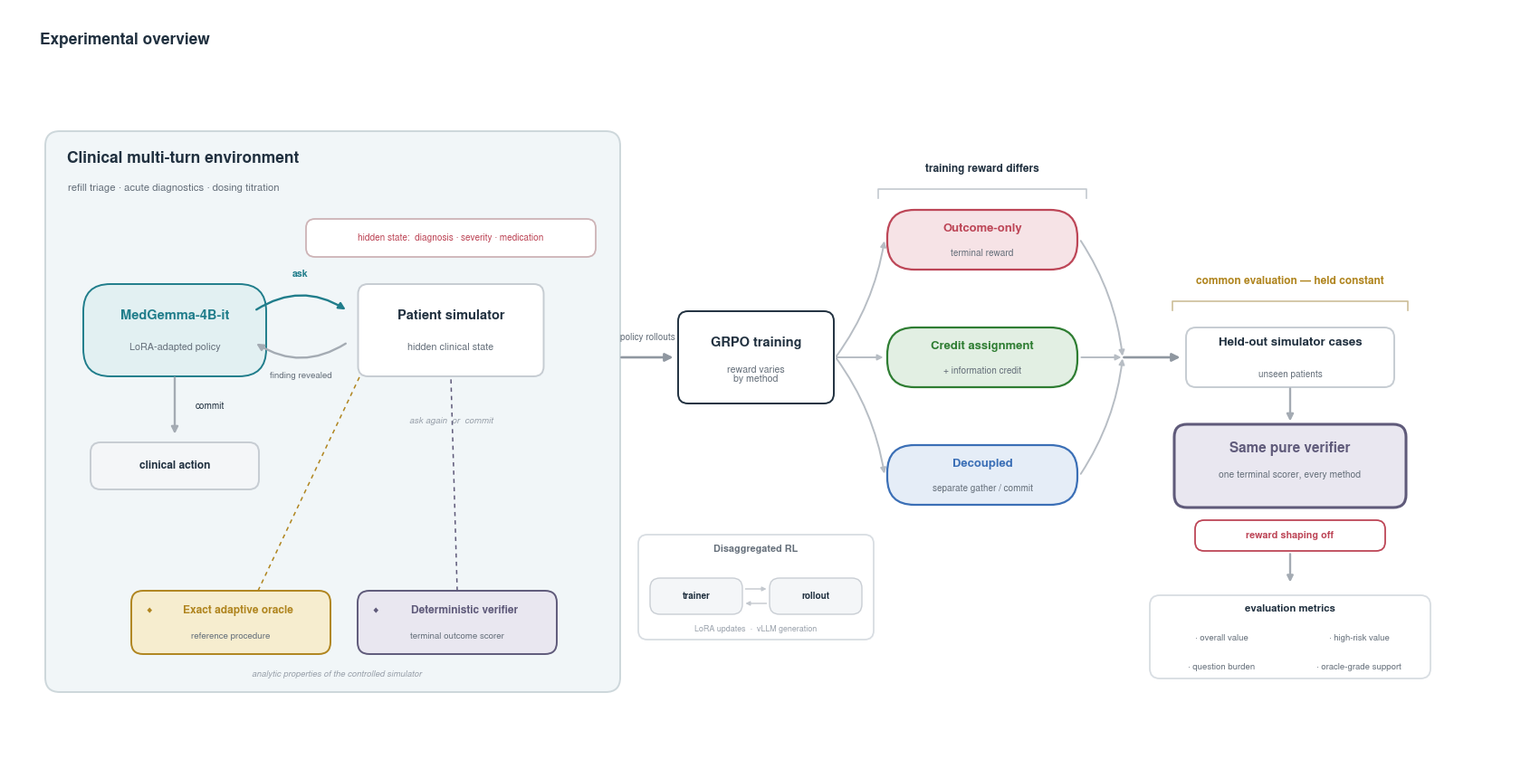

The script that saved this image:
#!/usr/bin/env python3
"""Experiment overview (v2) — editorial redesign of the v1 strip for
"Reward Design Governs Information Gathering in Clinical Multi-Turn Agents."

Hierarchy, not a row of equal boxes:
  ZONE 1  a large "Clinical multi-turn environment" container = the focal process
          (MedGemma <-> patient simulator, hidden state, commit -> clinical action;
           oracle + verifier as small secondary badges attached to it)
  ZONE 2  GRPO training -> fans OUT into three reward-variant pills (reward differs)
  ZONE 3  the three variants CONVERGE back into one common held-out evaluation
          (same pure verifier, shaping off) -> metrics

Conceptual schematic; no equations/results/trajectories. Not Figure 1.
Outputs: figs/experiment_overview_strip_v2.{png,svg,pdf}. Run inside ~/spark1/.venv.
"""
import os
import matplotlib
matplotlib.use("Agg")
import matplotlib.pyplot as plt
from matplotlib.patches import FancyBboxPatch, FancyArrowPatch

plt.rcParams.update({
    "font.family": "sans-serif",
    "font.sans-serif": ["Nimbus Sans", "Helvetica", "Arial", "DejaVu Sans"],
    "svg.fonttype": "none", "pdf.fonttype": 42,
})

INK="#20303f"; MUTE="#66707b"; FAINT="#98a0aa"; HAIR="#d8dde2"
TEAL="#207d8b"; TEAL_L="#e2f0f2"
GRAYB="#c6ccd2"; GRAY_L="#eef1f3"
GOLD="#b0851f"; GOLD_L="#f6edcf"
VIO="#5f5a7a"; VIO_L="#e9e7f0"
RED="#bd4657"; RED_L="#f6e3e6"
GREEN="#2e7d32"; GREEN_L="#e2efe3"
BLUE="#3b6fb6"; BLUE_L="#e5edf7"
ENV_BG="#f1f6f8"

FIG_W, FIG_H = 16.6, 8.4
BY = 4.55                      # main-flow baseline
os.makedirs("figs", exist_ok=True)
fig = plt.figure(figsize=(FIG_W, FIG_H))
ax = fig.add_axes([0, 0, 1, 1]); ax.set_xlim(0, FIG_W); ax.set_ylim(0, FIG_H)
ax.set_aspect("equal"); ax.axis("off")


def rrect(x, y, w, h, fc="white", ec=GRAYB, lw=1.3, r=0.10, z=2, alpha=1.0, ls="-"):
    ax.add_patch(FancyBboxPatch((x, y), w, h, boxstyle=f"round,pad=0,rounding_size={r}",
                 linewidth=lw, edgecolor=ec, facecolor=fc, zorder=z, alpha=alpha, mutation_scale=1, linestyle=ls))

def arrow(p1, p2, color="#a4abb3", lw=1.7, rad=0.0, z=3, ms=12, ls="-"):
    ax.add_patch(FancyArrowPatch(p1, p2, arrowstyle="-|>", mutation_scale=ms, linewidth=lw, color=color,
                 connectionstyle=f"arc3,rad={rad}", shrinkA=1, shrinkB=1, zorder=z, linestyle=ls))

def dline(p1, p2, color=GOLD, lw=1.1):
    ax.plot([p1[0], p2[0]], [p1[1], p2[1]], color=color, lw=lw, ls=(0, (3, 3)), zorder=1.6)

def cap(cx, cy, w, h, title, sub, ec, fc, r=0.30, tfs=9.4, sfs=7.2):
    rrect(cx - w/2, cy - h/2, w, h, fc=fc, ec=ec, r=r, z=2.6, lw=1.6)
    ax.text(cx, cy + 0.12, title, ha="center", va="center", fontsize=tfs, fontweight="bold", color=ec, zorder=3)
    ax.text(cx, cy - 0.15, sub, ha="center", va="center", fontsize=sfs, color=MUTE, zorder=3)

def box(cx, cy, w, h, title, sub=None, ec=GRAYB, fc="white", tc=INK, tfs=10.5, sfs=7.8, r=0.11, lw=1.4):
    rrect(cx - w/2, cy - h/2, w, h, fc=fc, ec=ec, r=r, z=2.4, lw=lw)
    if sub:
        ax.text(cx, cy + 0.16, title, ha="center", va="center", fontsize=tfs, fontweight="bold", color=tc, zorder=3)
        ax.text(cx, cy - 0.19, sub, ha="center", va="center", fontsize=sfs, color=MUTE, zorder=3, linespacing=0.95)
    else:
        ax.text(cx, cy, title, ha="center", va="center", fontsize=tfs, fontweight="bold", color=tc, zorder=3)

# tiny title
ax.text(0.34, FIG_H - 0.26, "Experimental overview", ha="left", va="top", fontsize=12.5,
        fontweight="bold", color=INK)

# ============================ ZONE 1: environment ============================
EX0, EX1, EY0, EY1 = 0.4, 6.75, 0.85, 7.05
rrect(EX0, EY0, EX1 - EX0, EY1 - EY0, fc=ENV_BG, ec="#cdd7db", r=0.16, z=0.7, lw=1.4)
ax.text(EX0 + 0.24, EY1 - 0.22, "Clinical multi-turn environment", ha="left", va="top", fontsize=12.5,
        fontweight="bold", color=INK)
ax.text(EX0 + 0.25, EY1 - 0.58, "refill triage · acute diagnostics · dosing titration", ha="left", va="top",
        fontsize=8.2, color=MUTE)

# hidden-state banner above the simulator
rrect(3.28, 5.66, 3.20, 0.42, fc="white", ec="#cdb3b6", r=0.10, z=2.2)
ax.text(4.88, 5.87, "hidden state:  diagnosis · severity · medication", ha="center", va="center",
        fontsize=7.2, color=RED, zorder=3)

# policy <-> simulator (the focal interaction)
box(1.83, BY + 0.30, 2.02, 1.02, "MedGemma-4B-it", "LoRA-adapted policy", ec=TEAL, fc=TEAL_L, tc=TEAL, r=0.30)
box(4.88, BY + 0.30, 2.05, 1.02, "Patient simulator", "hidden clinical state", ec=GRAYB, fc="white")
arrow((2.72, BY + 0.52), (3.73, BY + 0.52), color=TEAL, rad=-0.32, ms=11)
ax.text(3.22, BY + 0.92, "ask", ha="center", va="center", fontsize=7.6, color=TEAL, fontweight="bold")
arrow((3.73, BY + 0.16), (2.72, BY + 0.16), color="#a4abb3", rad=-0.32, ms=11)
ax.text(3.22, BY - 0.20, "finding revealed", ha="center", va="center", fontsize=7.0, color=MUTE)

# commit -> clinical action
arrow((1.83, BY - 0.21), (1.83, BY - 0.86), color="#a4abb3", ms=11)
ax.text(2.06, BY - 0.54, "commit", ha="left", va="center", fontsize=7.2, color=INK)
box(1.83, BY - 1.20, 1.86, 0.52, "clinical action", ec="#c6ccd2", fc="#f4f6f8", tfs=8.6)
ax.text(4.88, BY - 0.70, "ask again  or  commit", ha="center", va="center", fontsize=7.0, color=FAINT, style="italic")

# oracle + verifier: small secondary badges attached to the environment
def badge(cx, cy, title, sub, ec, fc):
    w, h = 2.20, 0.70
    rrect(cx - w/2, cy - h/2, w, h, fc=fc, ec=ec, r=0.13, z=2.5, lw=1.4)
    ax.text(cx - w/2 + 0.20, cy + 0.13, "◆", ha="center", va="center", fontsize=7.5, color=ec, zorder=3)
    ax.text(cx + 0.08, cy + 0.13, title, ha="center", va="center", fontsize=8.6, fontweight="bold", color=ec, zorder=3)
    ax.text(cx, cy - 0.15, sub, ha="center", va="center", fontsize=7.0, color=MUTE, zorder=3)
badge(2.45, 1.62, "Exact adaptive oracle", "reference procedure", GOLD, GOLD_L)
badge(4.95, 1.62, "Deterministic verifier", "terminal outcome scorer", VIO, VIO_L)
dline((2.75, 1.97), (3.95, BY - 0.05), color=GOLD)
dline((4.95, 1.97), (4.88, BY - 0.21), color=VIO)
ax.text(3.62, 1.05, "analytic properties of the controlled simulator", ha="center", va="center",
        fontsize=6.8, color=FAINT, style="italic")

# ============================ ZONE 2: GRPO -> fan out ========================
arrow((EX1, BY), (7.35, BY), color="#8f97a0", ms=13, lw=1.9)
ax.text((EX1 + 7.35) / 2, BY + 0.22, "policy rollouts", ha="center", va="center", fontsize=7.2, color=MUTE)
box(8.25, BY, 1.72, 1.02, "GRPO training", "reward varies\nby method", ec=INK, fc="white", tfs=10.5, sfs=7.6)

pills = [(RED, RED_L, "Outcome-only", "terminal reward", BY + 1.30),
         (GREEN, GREEN_L, "Credit assignment", "+ information credit", BY),
         (BLUE, BLUE_L, "Decoupled", "separate gather / commit", BY - 1.30)]
PX = 10.75
for ec, fc, t, s, cy in pills:
    arrow((9.13, BY), (PX - 1.08, cy), color="#b7bdc4", ms=9, lw=1.4, rad=(0.0 if cy == BY else (0.12 if cy > BY else -0.12)))
    cap(PX, cy, 2.10, 0.66, t, s, ec, fc)
# "training reward differs" bracket over the pills
bx0, bx1, byk = PX - 1.15, PX + 1.15, BY + 1.86
ax.plot([bx0, bx0, bx1, bx1], [byk - 0.10, byk, byk, byk - 0.10], color="#c3c9d0", lw=1.2)
ax.text(PX, byk + 0.16, "training reward differs", ha="center", va="bottom", fontsize=8.6,
        fontweight="bold", color=INK)

# ============================ ZONE 3: converge -> common eval ================
MERGE = 12.30
for _, _, _, _, cy in pills:
    arrow((PX + 1.08, cy), (MERGE, BY), color="#b7bdc4", ms=9, lw=1.4,
          rad=(0.0 if cy == BY else (-0.12 if cy > BY else 0.12)))
EXC = 14.15
arrow((MERGE, BY), (EXC - 1.20, BY), color="#8f97a0", ms=13, lw=1.9)
box(EXC, BY, 2.30, 0.66, "Held-out simulator cases", "unseen patients", tfs=9.6, sfs=7.2)
arrow((EXC, BY - 0.33), (EXC, BY - 0.72), color="#a4abb3", ms=11)
# prominent shared verifier
rrect(EXC - 1.28, BY - 1.66, 2.56, 0.92, fc=VIO_L, ec=VIO, r=0.14, z=2.6, lw=2.2)
ax.text(EXC, BY - 1.01, "Same pure verifier", ha="center", va="center", fontsize=11, fontweight="bold",
        color=VIO, zorder=3)
ax.text(EXC, BY - 1.30, "one terminal scorer, every method", ha="center", va="center", fontsize=7.4,
        color=MUTE, zorder=3)
rrect(EXC - 1.05, BY - 2.14, 2.10, 0.34, fc="white", ec=RED, r=0.10, z=2.8)
ax.text(EXC, BY - 1.97, "reward shaping off", ha="center", va="center", fontsize=7.8, fontweight="bold",
        color=RED, zorder=3)
arrow((EXC, BY - 2.16), (EXC, BY - 2.50), color="#a4abb3", ms=10)
# metrics (2x2)
rrect(EXC - 1.55, BY - 3.55, 3.10, 0.92, fc="white", ec=HAIR, r=0.11, z=2.3)
ax.text(EXC, BY - 2.78, "evaluation metrics", ha="center", va="center", fontsize=8.2, fontweight="bold",
        color=INK, zorder=3)
for lab, mx, my in [("overall value", EXC - 0.76, BY - 3.10), ("high-risk value", EXC + 0.76, BY - 3.10),
                    ("question burden", EXC - 0.76, BY - 3.42), ("oracle-grade support", EXC + 0.76, BY - 3.42)]:
    ax.text(mx, my, "· " + lab, ha="center", va="center", fontsize=6.9, color=MUTE, zorder=3)
# "common evaluation" bracket over the eval column
cbx0, cbx1, cby = EXC - 1.30, EXC + 1.30, BY + 0.62
ax.plot([cbx0, cbx0, cbx1, cbx1], [cby - 0.10, cby, cby, cby - 0.10], color="#cdbf9a", lw=1.2)
ax.text(EXC, cby + 0.16, "common evaluation — held constant", ha="center", va="bottom", fontsize=8.6,
        fontweight="bold", color=GOLD)

# optional disaggregated-RL inset (small, secondary), under GRPO
ix, iy = 8.25, 2.05
rrect(ix - 1.30, iy - 0.62, 2.60, 1.16, fc="white", ec=HAIR, r=0.10, z=1.8)
ax.text(ix, iy + 0.38, "Disaggregated RL", ha="center", va="center", fontsize=7.8, fontweight="bold", color=MUTE)
box(ix - 0.66, iy - 0.14, 1.02, 0.40, "trainer", ec="#c9ced4", fc="#f4f6f8", tfs=7.2, lw=1.0)
box(ix + 0.66, iy - 0.14, 1.02, 0.40, "rollout", ec="#c9ced4", fc="#f4f6f8", tfs=7.2, lw=1.0)
arrow((ix - 0.13, iy - 0.06), (ix + 0.13, iy - 0.06), color="#c3c8ce", ms=7, lw=1.0)
arrow((ix + 0.13, iy - 0.22), (ix - 0.13, iy - 0.22), color="#c3c8ce", ms=7, lw=1.0)
ax.text(ix, iy - 0.50, "LoRA updates  ·  vLLM generation", ha="center", va="center", fontsize=6.4, color=FAINT)

for ext in ("png", "svg", "pdf"):
    out = f"figs/experiment_overview_strip_v2.{ext}"
    fig.savefig(out, dpi=200 if ext == "png" else None, bbox_inches="tight", facecolor="white")
    print("saved", out)
